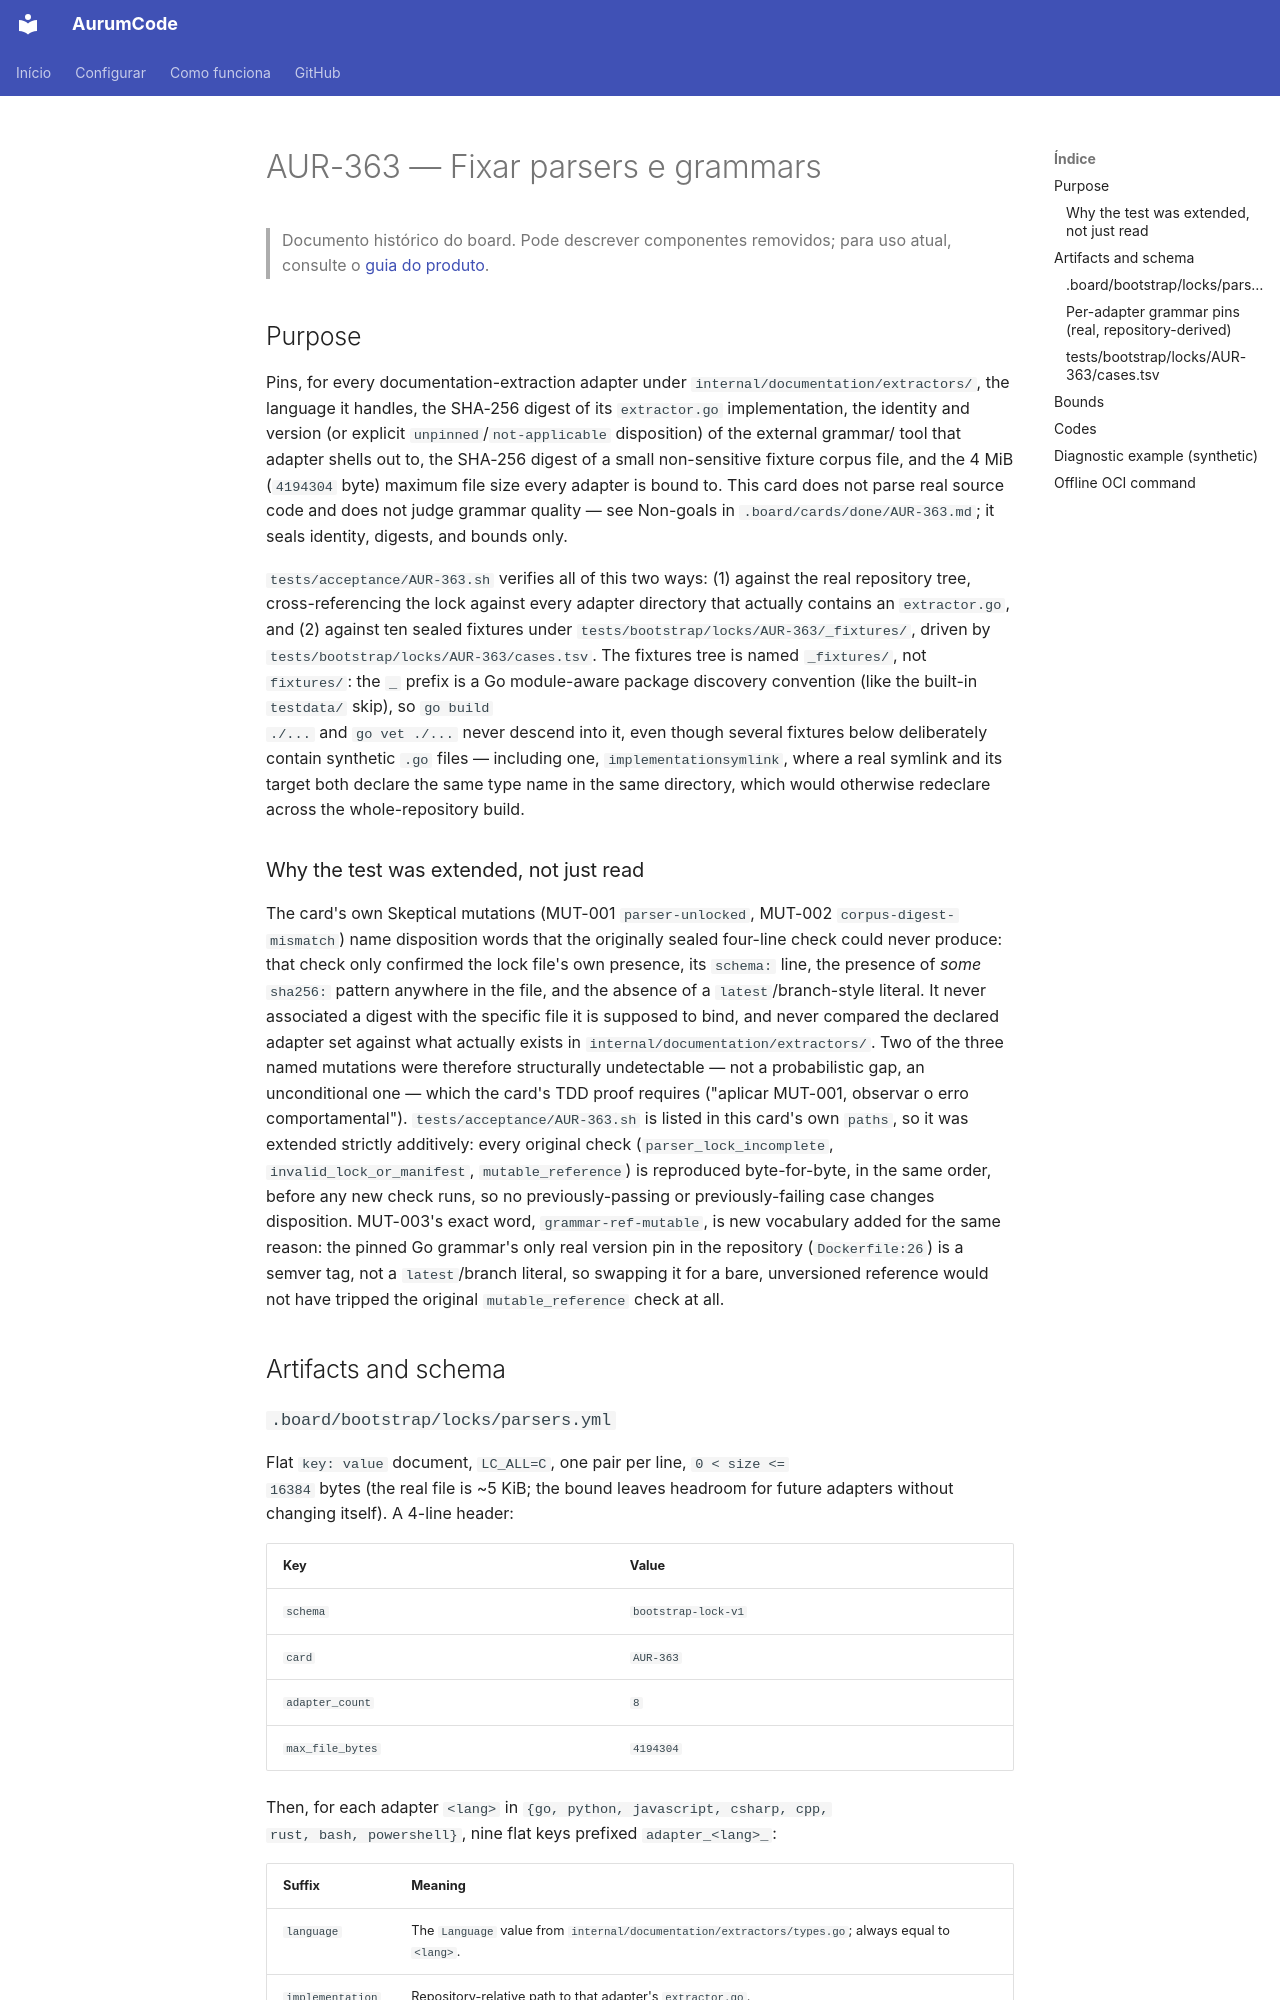

repository: Mpaape/AurumCode · page: specs/AUR-363/index.html · generator: mkdocs

# AUR-363 — Fixar parsers e grammars

> Documento histórico do board. Pode descrever componentes removidos; para uso atual, consulte o [guia do produto](../README.md).

## Purpose

Pins, for every documentation-extraction adapter under
`internal/documentation/extractors/`, the language it handles, the SHA-256
digest of its `extractor.go` implementation, the identity and version (or
explicit `unpinned`/`not-applicable` disposition) of the external grammar/
tool that adapter shells out to, the SHA-256 digest of a small non-sensitive
fixture corpus file, and the 4 MiB (`4194304` byte) maximum file size every
adapter is bound to. This card does not parse real source code and does not
judge grammar quality — see Non-goals in `.board/cards/done/AUR-363.md`; it
seals identity, digests, and bounds only.

`tests/acceptance/AUR-363.sh` verifies all of this two ways: (1) against the
real repository tree, cross-referencing the lock against every adapter
directory that actually contains an `extractor.go`, and (2) against ten
sealed fixtures under `tests/bootstrap/locks/AUR-363/_fixtures/`, driven by
`tests/bootstrap/locks/AUR-363/cases.tsv`. The fixtures tree is named
`_fixtures/`, not `fixtures/`: the `_` prefix is a Go module-aware package
discovery convention (like the built-in `testdata/` skip), so `go build
./...` and `go vet ./...` never descend into it, even though several
fixtures below deliberately contain synthetic `.go` files — including one,
`implementationsymlink`, where a real symlink and its target both declare
the same type name in the same directory, which would otherwise redeclare
across the whole-repository build.

### Why the test was extended, not just read

The card's own Skeptical mutations (MUT-001 `parser-unlocked`, MUT-002
`corpus-digest-mismatch`) name disposition words that the originally sealed
four-line check could never produce: that check only confirmed the lock
file's own presence, its `schema:` line, the presence of *some* `sha256:`
pattern anywhere in the file, and the absence of a `latest`/branch-style
literal. It never associated a digest with the specific file it is supposed
to bind, and never compared the declared adapter set against what actually
exists in `internal/documentation/extractors/`. Two of the three named
mutations were therefore structurally undetectable — not a probabilistic
gap, an unconditional one — which the card's TDD proof requires ("aplicar
MUT-001, observar o erro comportamental"). `tests/acceptance/AUR-363.sh` is
listed in this card's own `paths`, so it was extended strictly additively:
every original check (`parser_lock_incomplete`, `invalid_lock_or_manifest`,
`mutable_reference`) is reproduced byte-for-byte, in the same order, before
any new check runs, so no previously-passing or previously-failing case
changes disposition. MUT-003's exact word, `grammar-ref-mutable`, is new
vocabulary added for the same reason: the pinned Go grammar's only real
version pin in the repository (`Dockerfile:26`) is a semver tag, not a
`latest`/branch literal, so swapping it for a bare, unversioned reference
would not have tripped the original `mutable_reference` check at all.

## Artifacts and schema
